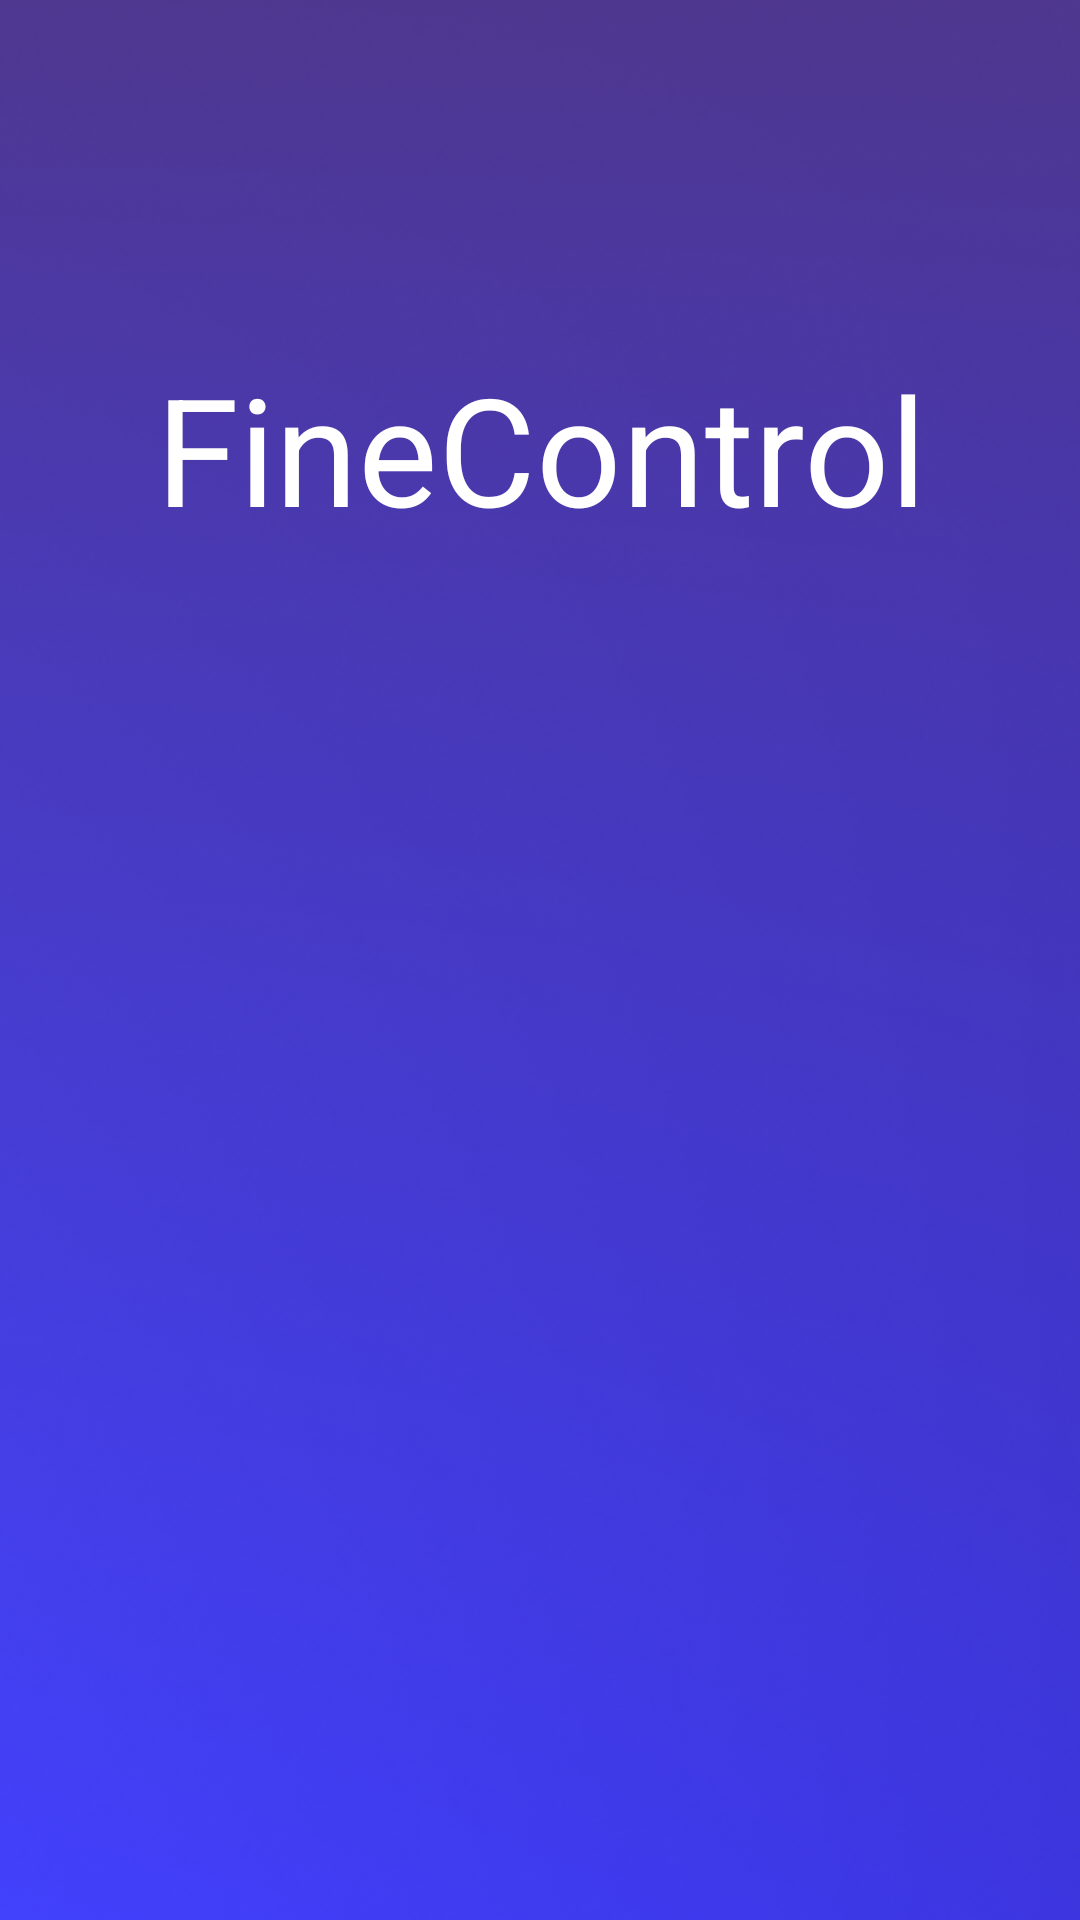

Reconstruct the res/layout file that produces this screen, plus the resources it refers to.
<!-- AndroidManifest.xml: application theme Theme.FineControlApp -->
<!-- res/layout/fragment_loading_screen.xml -->
<?xml version="1.0" encoding="utf-8"?>
<androidx.constraintlayout.widget.ConstraintLayout xmlns:android="http://schemas.android.com/apk/res/android"
    xmlns:app="http://schemas.android.com/apk/res-auto"
    xmlns:tools="http://schemas.android.com/tools"
    android:id="@+id/loading_screen"
    android:layout_width="match_parent"
    android:layout_height="match_parent"
    tools:context="com.pheduarte.finecontrol.ui.main.LoadingScreenFragment">

    <ImageView
        android:id="@+id/imageSplash"
        android:layout_width="0dp"
        android:layout_height="0dp"
        android:scaleType="centerCrop"
        android:src="@drawable/loading_screen_bkg"
        app:layout_constraintBottom_toBottomOf="parent"
        app:layout_constraintEnd_toEndOf="parent"
        app:layout_constraintHorizontal_bias="0.0"
        app:layout_constraintStart_toStartOf="parent"
        app:layout_constraintTop_toTopOf="parent"
        app:layout_constraintVertical_bias="1.0" />

    <TextView
        android:id="@+id/logoFineControl"
        android:layout_width="wrap_content"
        android:layout_height="56dp"
        android:layout_alignParentTop="true"
        android:layout_centerHorizontal="true"
        android:layout_marginTop="116dp"
        android:gravity="center"
        android:text="FineControl"
        android:textAppearance="@style/TextAppearance.AppCompat.Display1"
        android:textColor="@color/white"
        android:textSize="50sp"
        app:layout_constraintEnd_toEndOf="parent"
        app:layout_constraintStart_toStartOf="parent"
        app:layout_constraintTop_toTopOf="@+id/imageSplash" />


    <com.google.android.material.button.MaterialButton
        android:id="@+id/btnStart"
        style="@style/Widget.MaterialComponents.Button"
        android:layout_width="0dp"
        android:layout_height="wrap_content"
        android:layout_marginHorizontal="20dp"
        android:layout_marginTop="600dp"
        android:backgroundTint="@color/white"
        android:paddingHorizontal="30dp"
        android:paddingVertical="5dp"
        android:text="@string/btnStart"
        android:textAllCaps="false"
        android:textColor="#3535FF"
        android:textSize="20sp"
        app:cornerRadius="10dp"
        app:iconGravity="textStart"
        app:iconPadding="8dp"
        app:iconTint="@color/white"
        app:layout_constraintEnd_toEndOf="parent"
        app:layout_constraintStart_toStartOf="@+id/imageSplash"
        app:layout_constraintTop_toBottomOf="@+id/logoFineControl" />


</androidx.constraintlayout.widget.ConstraintLayout>
<!-- resources referenced by this layout -->
<resources>
  <color name="white">#FFFFFFFF</color>
  <!-- drawable loading_screen_bkg: png bitmap (drawable, 244573 bytes) -->
  <string name="btnStart">Begin</string>
  <style name="Theme.FineControlApp" parent="Base.Theme.FineControlApp" />
  <style name="Base.Theme.FineControlApp" parent="Theme.Material3.DayNight.NoActionBar">
          
          
      </style>
</resources>
